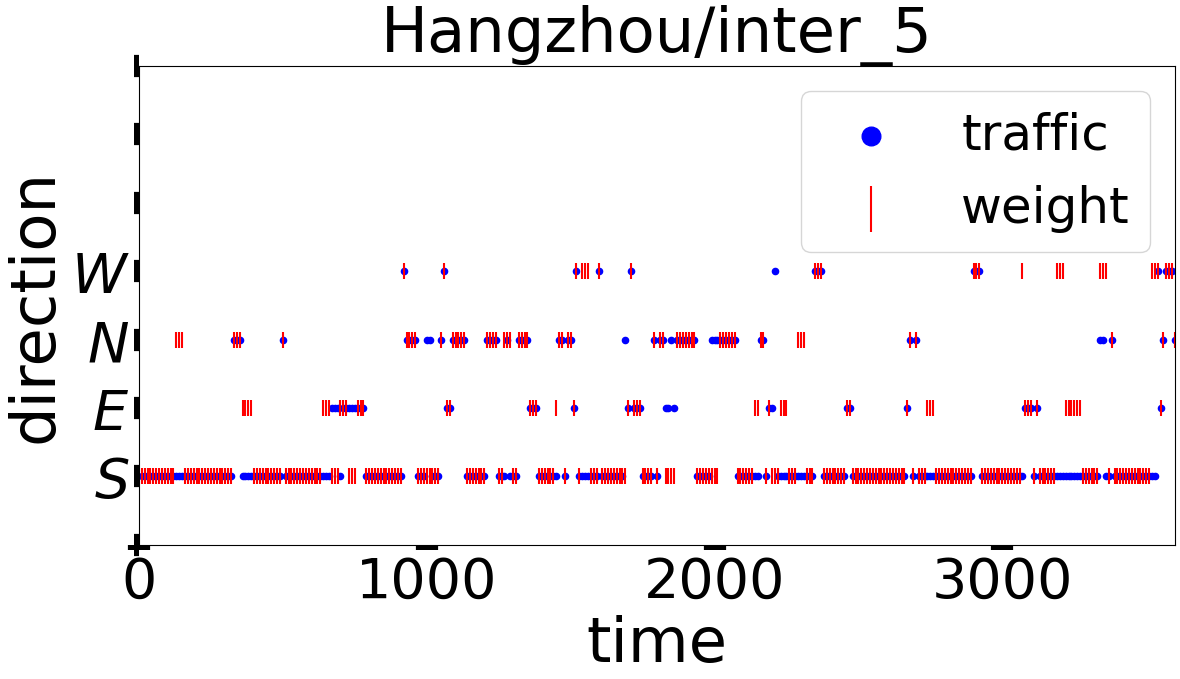

Values plotted in this chart, from the file beside it:
, time, action_1, action_2, action_3, action_4, state_1, state_2, state_3, state_4
0, 10.0, 2.0, 1.0, 1.0, 0.0, 0.0, 0.0, 0.0, 0.0
1, 20.0, 2.0, 1.0, 1.0, 0.0, 0.0, 0.0, 0.0, 0.0
2, 30.0, 2.0, 1.0, 1.0, 0.0, 0.0, 0.0, 0.0, 0.0
3, 40.0, 1.0, 2.0, 2.0, 1.0, 0.0, 0.0, 0.0, 0.0
4, 50.0, 1.0, 2.0, 2.0, 1.0, 0.0, 0.0, 0.0, 0.0
5, 60.0, 1.0, 2.0, 2.0, 1.0, 0.0, 0.0, 0.0, 0.0
6, 70.0, 1.0, 1.0, 2.0, 1.0, 0.0, 0.0, 0.0, 0.0
7, 80.0, 1.0, 1.0, 2.0, 1.0, 1.0, 0.0, 0.0, 0.0
8, 90.0, 1.0, 1.0, 2.0, 1.0, 1.0, 0.0, 0.0, 0.0
9, 100.0, 2.0, 2.0, 2.0, 0.0, 1.0, 0.0, 0.0, 0.0
10, 110.0, 2.0, 2.0, 2.0, 0.0, 1.0, 0.0, 0.0, 0.0
11, 120.0, 2.0, 2.0, 2.0, 0.0, 1.0, 0.0, 0.0, 0.0
12, 130.0, 0.0, 0.0, 2.0, 0.0, 1.0, 0.0, 0.0, 0.0
13, 140.0, 0.0, 0.0, 2.0, 0.0, 2.0, 0.0, 0.0, 0.0
14, 150.0, 0.0, 0.0, 2.0, 0.0, 1.0, 0.0, 0.0, 0.0
15, 160.0, 1.0, 0.0, 0.0, 2.0, 2.0, 0.0, 0.0, 0.0
16, 170.0, 1.0, 0.0, 0.0, 2.0, 3.0, 0.0, 0.0, 1.0
17, 180.0, 1.0, 0.0, 0.0, 2.0, 3.0, 0.0, 0.0, 1.0
18, 190.0, 2.0, 1.0, 1.0, 1.0, 2.0, 2.0, 0.0, 1.0
19, 200.0, 2.0, 1.0, 1.0, 1.0, 4.0, 2.0, 0.0, 1.0
20, 210.0, 2.0, 1.0, 1.0, 1.0, 6.0, 2.0, 0.0, 1.0
21, 220.0, 1.0, 2.0, 1.0, 2.0, 5.0, 2.0, 0.0, 1.0
22, 230.0, 1.0, 2.0, 1.0, 2.0, 5.0, 2.0, 0.0, 2.0
23, 240.0, 1.0, 2.0, 1.0, 2.0, 5.0, 4.0, 0.0, 1.0
24, 250.0, 2.0, 0.0, 2.0, 2.0, 6.0, 4.0, 1.0, 1.0
25, 260.0, 2.0, 0.0, 2.0, 2.0, 7.0, 2.0, 2.0, 1.0
26, 270.0, 2.0, 0.0, 2.0, 2.0, 5.0, 4.0, 2.0, 1.0
27, 280.0, 1.0, 2.0, 2.0, 2.0, 5.0, 4.0, 3.0, 1.0
28, 290.0, 1.0, 2.0, 2.0, 2.0, 4.0, 4.0, 4.0, 1.0
29, 300.0, 1.0, 2.0, 2.0, 2.0, 7.0, 4.0, 5.0, 2.0
30, 310.0, 1.0, 1.0, 2.0, 1.0, 8.0, 5.0, 7.0, 1.0
31, 320.0, 1.0, 1.0, 2.0, 1.0, 7.0, 5.0, 6.0, 1.0
32, 330.0, 1.0, 1.0, 2.0, 1.0, 6.0, 4.0, 7.0, 1.0
33, 340.0, 0.0, 1.0, 1.0, 1.0, 7.0, 4.0, 9.0, 1.0
34, 350.0, 0.0, 1.0, 1.0, 1.0, 6.0, 3.0, 7.0, 1.0
35, 360.0, 0.0, 1.0, 1.0, 1.0, 8.0, 6.0, 7.0, 3.0
36, 370.0, 0.0, 1.0, 1.0, 0.0, 8.0, 6.0, 6.0, 4.0
37, 380.0, 0.0, 1.0, 1.0, 0.0, 7.0, 6.0, 5.0, 4.0
38, 390.0, 0.0, 1.0, 1.0, 0.0, 7.0, 5.0, 2.0, 6.0
39, 400.0, 1.0, 2.0, 1.0, 2.0, 9.0, 7.0, 3.0, 6.0
40, 410.0, 1.0, 2.0, 1.0, 2.0, 11.0, 6.0, 5.0, 7.0
41, 420.0, 1.0, 2.0, 1.0, 2.0, 9.0, 4.0, 6.0, 7.0
42, 430.0, 1.0, 1.0, 1.0, 1.0, 8.0, 5.0, 6.0, 7.0
43, 440.0, 1.0, 1.0, 1.0, 1.0, 10.0, 6.0, 6.0, 4.0
44, 450.0, 1.0, 1.0, 1.0, 1.0, 11.0, 6.0, 8.0, 4.0
45, 460.0, 0.0, 0.0, 0.0, 0.0, 11.0, 6.0, 9.0, 4.0
46, 470.0, 0.0, 0.0, 0.0, 0.0, 9.0, 7.0, 8.0, 4.0
47, 480.0, 0.0, 0.0, 0.0, 0.0, 8.0, 5.0, 7.0, 3.0
48, 490.0, 1.0, 1.0, 1.0, 1.0, 9.0, 6.0, 9.0, 4.0
49, 500.0, 1.0, 1.0, 1.0, 1.0, 8.0, 5.0, 9.0, 3.0
50, 510.0, 1.0, 1.0, 1.0, 1.0, 9.0, 4.0, 8.0, 5.0
51, 520.0, 1.0, 1.0, 2.0, 0.0, 7.0, 6.0, 7.0, 6.0
52, 530.0, 1.0, 1.0, 2.0, 0.0, 8.0, 6.0, 8.0, 5.0
53, 540.0, 1.0, 1.0, 2.0, 0.0, 10.0, 4.0, 7.0, 5.0
54, 550.0, 1.0, 2.0, 2.0, 1.0, 10.0, 6.0, 6.0, 5.0
55, 560.0, 1.0, 2.0, 2.0, 1.0, 11.0, 6.0, 8.0, 4.0
56, 570.0, 1.0, 2.0, 2.0, 1.0, 10.0, 7.0, 7.0, 4.0
57, 580.0, 2.0, 0.0, 0.0, 0.0, 9.0, 8.0, 7.0, 3.0
58, 590.0, 2.0, 0.0, 0.0, 0.0, 11.0, 7.0, 6.0, 3.0
59, 600.0, 2.0, 0.0, 0.0, 0.0, 13.0, 6.0, 6.0, 3.0
... 300 more rows
